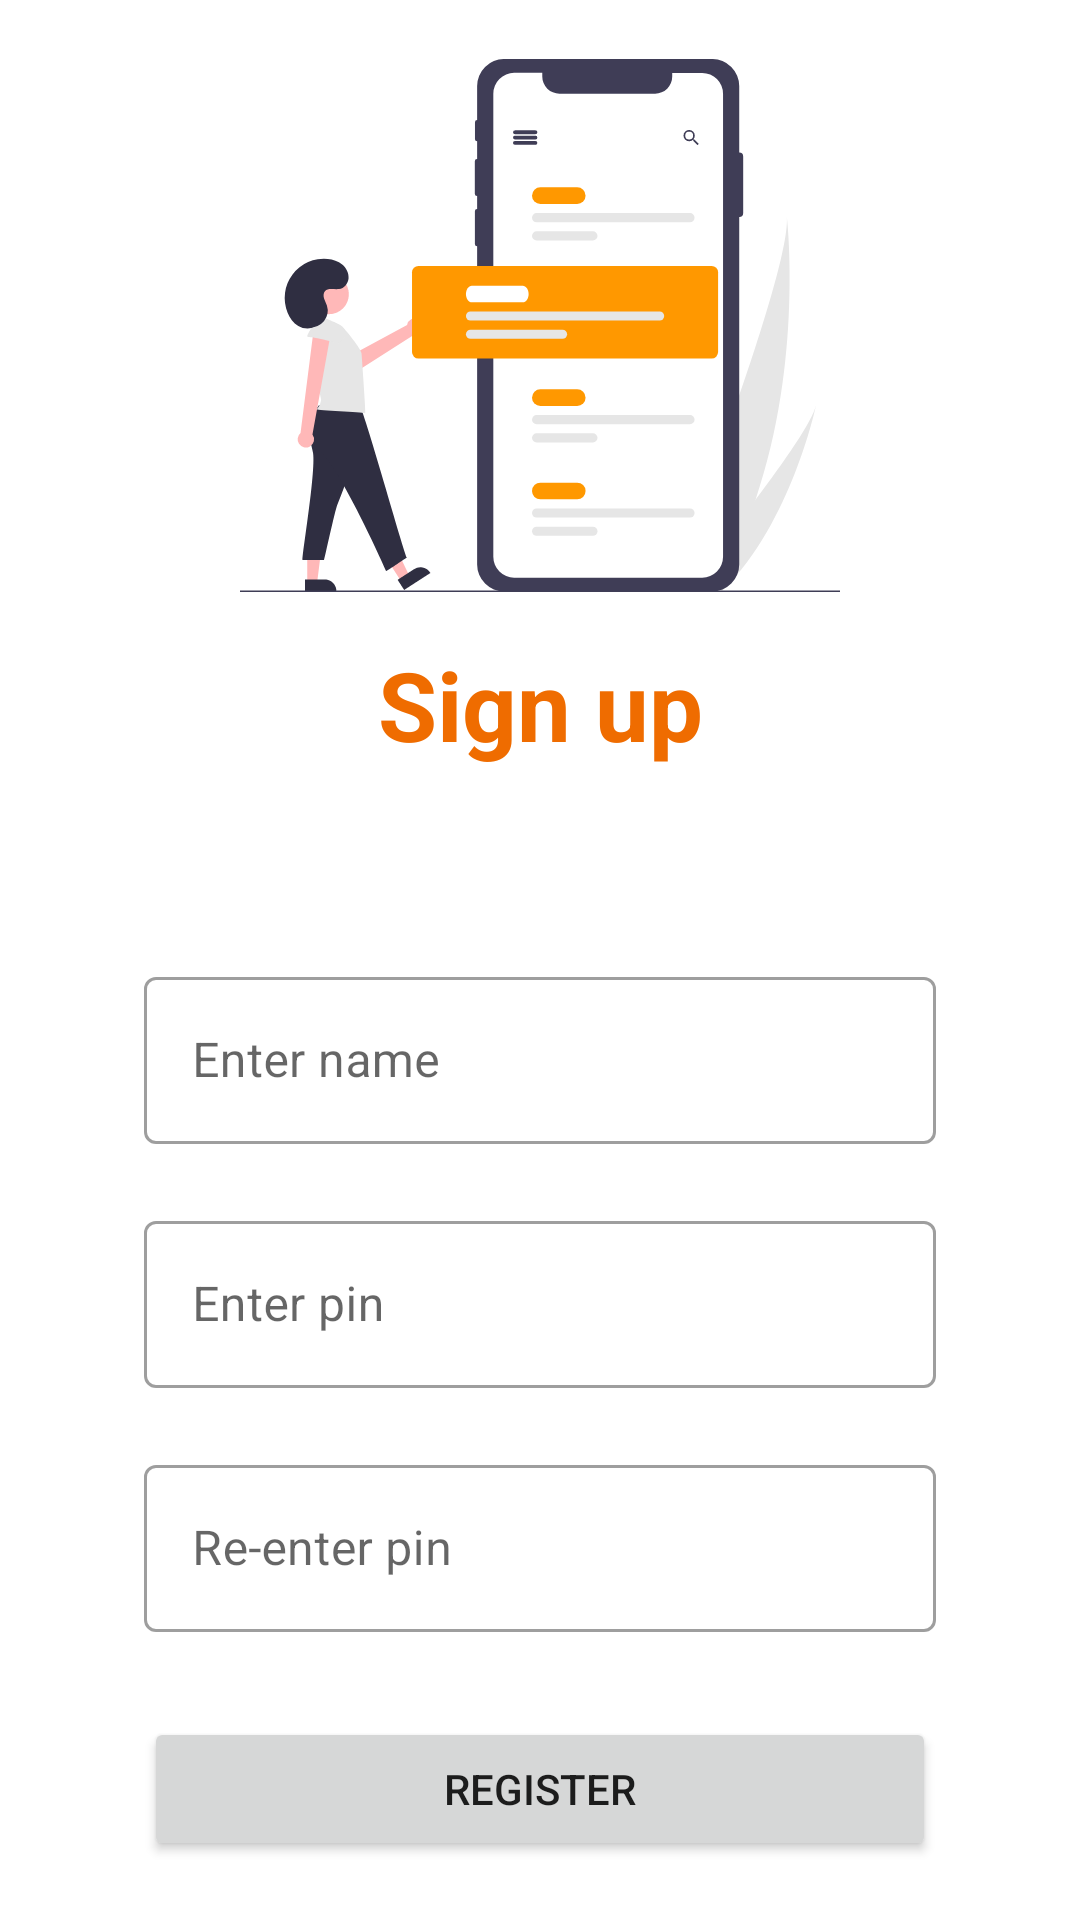

Android layout source for this screen:
<!-- AndroidManifest.xml: application theme Theme.Talaarawan -->
<!-- res/layout/fragment_register.xml -->
<?xml version="1.0" encoding="utf-8"?>
<androidx.constraintlayout.widget.ConstraintLayout xmlns:android="http://schemas.android.com/apk/res/android"
    xmlns:app="http://schemas.android.com/apk/res-auto"
    xmlns:tools="http://schemas.android.com/tools"
    android:layout_width="match_parent"
    android:layout_height="match_parent">

    <ImageView
        android:id="@+id/note_list"
        android:layout_width="wrap_content"
        android:layout_height="wrap_content"
        android:importantForAccessibility="no"
        app:layout_constraintBottom_toTopOf="@+id/sign_up"
        app:layout_constraintEnd_toEndOf="parent"
        app:layout_constraintHorizontal_bias="0.5"
        app:layout_constraintStart_toStartOf="parent"
        app:layout_constraintTop_toTopOf="parent"
        app:layout_constraintVertical_chainStyle="packed"
        app:srcCompat="@drawable/ic_note_list" />

    <TextView
        android:id="@+id/sign_up"
        style="@style/AppTheme.Header"
        android:layout_width="wrap_content"
        android:layout_height="wrap_content"
        android:layout_marginTop="16dp"
        android:text="@string/sign_up"
        app:layout_constraintBottom_toTopOf="@+id/name_input_layout"
        app:layout_constraintEnd_toEndOf="parent"
        app:layout_constraintHorizontal_bias="0.5"
        app:layout_constraintStart_toStartOf="parent"
        app:layout_constraintTop_toBottomOf="@+id/note_list" />

    <com.google.android.material.textfield.TextInputLayout
        android:id="@+id/name_input_layout"
        style="@style/Widget.MaterialComponents.TextInputLayout.OutlinedBox"
        android:layout_width="0dp"
        android:layout_height="wrap_content"
        android:layout_marginStart="48dp"
        android:layout_marginTop="64dp"
        android:layout_marginEnd="48dp"
        app:errorEnabled="true"
        app:layout_constraintBottom_toTopOf="@+id/pin_input_layout"
        app:layout_constraintEnd_toEndOf="parent"
        app:layout_constraintHorizontal_bias="0.5"
        app:layout_constraintStart_toStartOf="parent"
        app:layout_constraintTop_toBottomOf="@+id/sign_up">

        <com.google.android.material.textfield.TextInputEditText
            android:id="@+id/name_input_edit"
            android:layout_width="match_parent"
            android:layout_height="wrap_content"
            android:hint="@string/enter_name"
            android:inputType="text" />
    </com.google.android.material.textfield.TextInputLayout>

    <com.google.android.material.textfield.TextInputLayout
        android:id="@+id/pin_input_layout"
        style="@style/Widget.MaterialComponents.TextInputLayout.OutlinedBox"
        android:layout_width="0dp"
        android:layout_height="wrap_content"
        android:layout_marginStart="48dp"
        android:layout_marginEnd="48dp"
        app:errorEnabled="true"
        app:layout_constraintBottom_toTopOf="@+id/confirm_input_layout"
        app:layout_constraintEnd_toEndOf="parent"
        app:layout_constraintHorizontal_bias="0.5"
        app:layout_constraintStart_toStartOf="parent"
        app:layout_constraintTop_toBottomOf="@+id/name_input_layout">

        <com.google.android.material.textfield.TextInputEditText
            android:id="@+id/pin_input_edit"
            android:layout_width="match_parent"
            android:layout_height="wrap_content"
            android:hint="@string/enter_pin"
            android:inputType="numberPassword" />
    </com.google.android.material.textfield.TextInputLayout>

    <com.google.android.material.textfield.TextInputLayout
        android:id="@+id/confirm_input_layout"
        style="@style/Widget.MaterialComponents.TextInputLayout.OutlinedBox"
        android:layout_width="0dp"
        android:layout_height="wrap_content"
        android:layout_marginStart="48dp"
        android:layout_marginEnd="48dp"
        app:errorEnabled="true"
        app:layout_constraintBottom_toTopOf="@+id/register_btn"
        app:layout_constraintEnd_toEndOf="parent"
        app:layout_constraintHorizontal_bias="0.5"
        app:layout_constraintStart_toStartOf="parent"
        app:layout_constraintTop_toBottomOf="@+id/pin_input_layout">

        <com.google.android.material.textfield.TextInputEditText
            android:id="@+id/confirm_input_edit"
            android:layout_width="match_parent"
            android:layout_height="wrap_content"
            android:hint="@string/re_enter_pin"
            android:inputType="numberPassword" />
    </com.google.android.material.textfield.TextInputLayout>

    <Button
        android:id="@+id/register_btn"
        android:layout_width="0dp"
        android:layout_height="wrap_content"
        android:layout_marginStart="48dp"
        android:layout_marginTop="8dp"
        android:layout_marginEnd="48dp"
        android:text="@string/register"
        app:layout_constraintBottom_toBottomOf="parent"
        app:layout_constraintEnd_toEndOf="parent"
        app:layout_constraintHorizontal_bias="0.5"
        app:layout_constraintStart_toStartOf="parent"
        app:layout_constraintTop_toBottomOf="@+id/confirm_input_layout" />

</androidx.constraintlayout.widget.ConstraintLayout>
<!-- resources referenced by this layout -->
<resources>
  <!-- drawable ic_note_list: vector/xml drawable (drawable, 6860 chars, omitted) -->
  <string name="enter_name">Enter name</string>
  <string name="enter_pin">Enter pin</string>
  <string name="re_enter_pin">Re-enter pin</string>
  <string name="register">Register</string>
  <string name="sign_up">Sign up</string>
  <style name="AppTheme.Header" parent="Widget.AppCompat.TextView">
          <item name="android:textColor">@color/orange</item>
          <item name="android:textStyle">bold</item>
          <item name="android:textSize">32sp</item>
      </style>
  <style name="Theme.Talaarawan" parent="Theme.MaterialComponents.DayNight.DarkActionBar">
          
          <item name="colorPrimary">@color/orange</item>
          <item name="colorPrimaryVariant">@color/orange_dark</item>
          <item name="colorOnPrimary">@color/white</item>
          
          <item name="colorSecondary">@color/teal_200</item>
          <item name="colorSecondaryVariant">@color/teal_700</item>
          <item name="colorOnSecondary">@color/black</item>
          
          <item name="android:statusBarColor" tools:targetApi="l">?attr/colorPrimaryVariant</item>
          
          <item name="materialButtonStyle">@style/AppTheme.Button</item>
          <item name="floatingActionButtonStyle">@style/AppTheme.FAB</item>
          <item name="actionBarTheme">@style/AppTheme.ActionBar</item>
      </style>
  <color name="orange">#ef6c00</color>
  <color name="orange_dark">#b53d00</color>
  <color name="white">#FFFFFFFF</color>
  <color name="teal_200">#FF03DAC5</color>
  <color name="teal_700">#FF018786</color>
  <color name="black">#FF000000</color>
  <style name="AppTheme.Button" parent="Widget.MaterialComponents.Button">
          <item name="cornerRadius">30dp</item>
          <item name="textAllCaps">false</item>
          <item name="android:textStyle">bold</item>
      </style>
  <style name="AppTheme.FAB" parent="Widget.MaterialComponents.FloatingActionButton">
          <item name="backgroundTint">@color/orange</item>
          <item name="tint">@color/white</item>
      </style>
  <style name="AppTheme.ActionBar" parent="Theme.AppCompat.DayNight.DarkActionBar">
          <item name="colorPrimary">@color/white</item>
          <item name="titleTextColor">@color/white</item>
          <item name="subtitleTextColor">@color/white</item>
      </style>
</resources>
